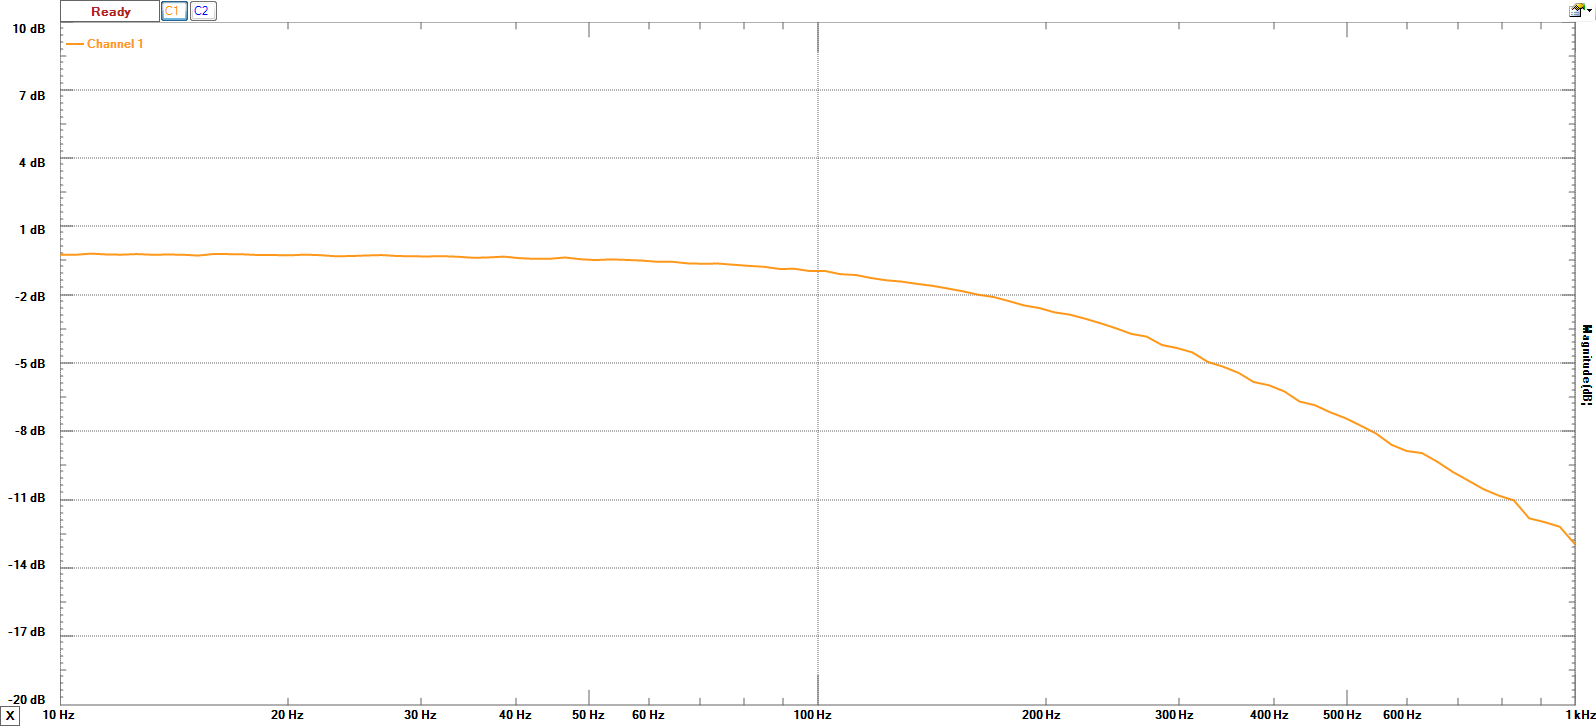

Values plotted in this chart, from the file beside it:
10, -0.204025048186214
10.48, -0.2048
10.97, -0.1516
11.5, -0.1877
12.05, -0.199
12.62, -0.1713
13.22, -0.2006
13.85, -0.1924
14.51, -0.1987
15.2, -0.2385
15.92, -0.1703
16.68, -0.1731
17.48, -0.1864
18.31, -0.2143
19.18, -0.2148
20.09, -0.2286
21.05, -0.1961
22.05, -0.221
23.1, -0.2666
24.2, -0.2597
25.35, -0.2348
26.56, -0.2142
27.83, -0.2556
29.15, -0.2693
30.54, -0.2763
31.99, -0.2657
33.52, -0.2903
35.11, -0.3359
36.78, -0.3186
38.54, -0.284
40.37, -0.3486
42.29, -0.3826
44.31, -0.3808
46.42, -0.3212
48.63, -0.3979
50.94, -0.4342
53.37, -0.4053
55.91, -0.4299
58.57, -0.457
61.36, -0.51
64.28, -0.5102
67.34, -0.5788
70.55, -0.5974
73.91, -0.587
77.43, -0.641
81.11, -0.6885
84.98, -0.7293
89.02, -0.8236
93.26, -0.8178
97.7, -0.9186
102.4, -0.9151
107.2, -1.055
112.3, -1.089
117.7, -1.224
123.3, -1.323
129.2, -1.381
135.3, -1.478
141.7, -1.565
148.5, -1.681
155.6, -1.805
163, -1.956
... 39 more rows
